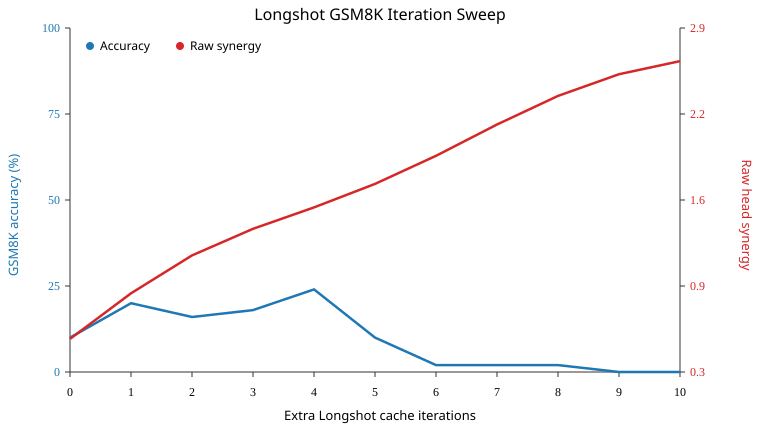

The data file committed next to this chart (first rows):
iteration, accuracy, correct, n_examples, mean_synergy_raw, raw_ci_low, raw_ci_high, mean_synergy_norm, norm_ci_low, norm_ci_high, mean_full_nll, mean_base_nll, n_tokens
0, 0.1, 5, 50, 0.5213, 0.1738, 0.8728, nan, nan, nan, 13.05, 7.191, 4643
1, 0.2, 10, 50, 0.8655, 0.4919, 1.185, nan, nan, nan, 12.49, 7.191, 4643
2, 0.16, 8, 50, 1.152, 0.8446, 1.459, nan, nan, nan, 12, 7.191, 4643
3, 0.18, 9, 50, 1.353, 0.9949, 1.682, nan, nan, nan, 11.63, 7.191, 4643
4, 0.24, 12, 50, 1.515, 1.212, 1.814, nan, nan, nan, 11.33, 7.191, 4643
5, 0.1, 5, 50, 1.692, 1.351, 1.996, nan, nan, nan, 11, 7.191, 4643
6, 0.02, 1, 50, 1.904, 1.595, 2.229, nan, nan, nan, 10.66, 7.191, 4643
7, 0.02, 1, 50, 2.141, 1.809, 2.471, nan, nan, nan, 10.31, 7.191, 4643
8, 0.02, 1, 50, 2.357, 2.052, 2.687, nan, nan, nan, 9.99, 7.191, 4643
9, 0.0, 0, 50, 2.521, 2.238, 2.798, nan, nan, nan, 9.72, 7.191, 4643
10, 0.0, 0, 50, 2.62, 2.312, 2.914, nan, nan, nan, 9.491, 7.191, 4643
